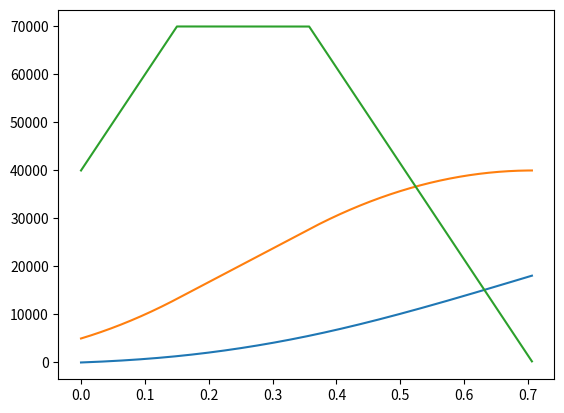
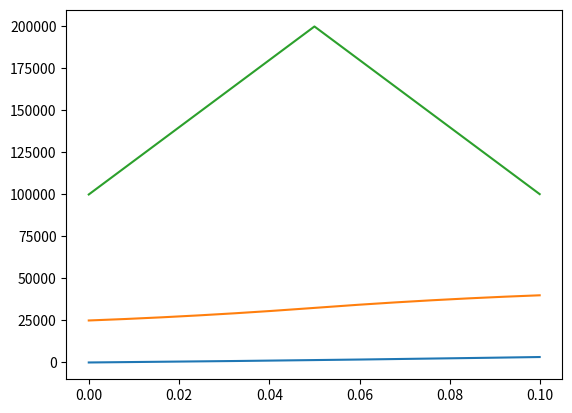

These figures' Python source, in order: (Note: this script raises an exception after producing the figures.)
import numpy as np
import matplotlib.pyplot as plt

# unit = edge

# M4 (big motor)
# 800 Pulse per rev
# 1600 edge per rev
# 200 edge per mm
# 200,000 edge per meter

# Total course: 43,000 edge
# Vmax: 66,000 edge/s
# D min for edge: ~15us


def calc_curve(Vmax, Amax, Jmax, V0=0, A0=0, reverse=False):
    x = 0
    v = V0
    a = A0
    j = 0
    mode = 'a+'  # 'a-', 'a_', 'g', 'd....'
    dt = 1e-6
    endtime = 6
    T = np.arange(0, endtime, dt)
    X = np.zeros(T.shape)
    V = X.copy()
    A = X.copy()
    J = X.copy()
    last_index = 0
    for i in range(T.size):
        X[i] = x
        V[i] = v
        A[i] = a
        J[i] = j

        x += v * dt
        v += a * dt
        a += j * dt

        if mode == 'a+':
            j = Jmax
            if a >= Amax or v >= ((Vmax - V0) / 2 + V0):
                mode = 'a-'
                j = 0
        elif mode == 'a-':
            if (Vmax - v) <= (Amax**2 * .5 / Jmax):
                mode = 'a_'
                j = -Jmax
        elif mode == 'a_':
            if a <= 0 or v >= Vmax:
                mode = 'g'
                a = 0
                j = 0
                v = Vmax
                last_index = i
                break

    T = T[:last_index].copy()
    X = X[:last_index].copy()
    V = V[:last_index].copy()
    A = A[:last_index].copy()
    J = J[:last_index].copy()

    plt.plot(T[::100], X[::100], T[::100], V[::100], T[::100], A[::100])
    plt.show()
    X = X.round().astype(int)
    commands = np.where(X[:-1] != X[1:])[0]
    commands = np.diff(commands)

    # Smoothing
    max_delay = commands.max()
    min_delay = commands.min()
    periods = []
    for i in range(max_delay, min_delay - 1, -1):
        ocuurances = np.where(commands == i)[0]
        period = [i, ocuurances[0], ocuurances[-1]]
        periods.append(period)
    for i in range(len(periods) - 1):
        a = periods[i]
        b = periods[i + 1]
        th = (a[2] + b[1]) / 2.0
        a[2] = int(th)
        b[1] = int(th) + 1

    for i in range(len(periods)):
        periods[i] = [periods[i][0], periods[i][2] - periods[i][1] + 1]

    print(periods)

    if reverse:
        periods = periods[::-1]

    course = sum([i[1] for i in periods])
    return periods, course


def create_hfile(filename, acceleration, deceleration, distance=0):
    assert acceleration['Vmax'] == deceleration['Vmax']
    acceleration['reverse'] = False
    deceleration['reverse'] = True

    a, a_course = calc_curve(**acceleration)
    d, D_course = calc_curve(**deceleration)

    a = sum(a, [])
    d = sum(d, [])

    text = '''
    # define %(name)s_A_LEN %(a_len)d
    # define %(name)s_A_COURSE %(a_course)d

    # define %(name)s_D_LEN %(d_len)d

    unsigned long %(name)s_A[%(name)s_A_LEN] = {%(a_str)s};
    unsigned long %(name)s_D[%(name)s_D_LEN] = {%(d_str)s};

    ''' % {
        'name': 'CURVE_' + filename.upper(),
        'a_course': a_course,
        'a_len': len(a),
        'd_len': len(d),
        'a_str': ', '.join([str(i) for i in a]),
        'd_str': ', '.join([str(i) for i in d]),
    }

    if distance:
        d0 = len(a) + len(d)
        d1 = distance - d0
        assert d1 > 0, 'acceleration and deceleration is longer than main distance'
        time_elapsed = a[-1] + d[-1] + d1 * float(a[-1] - a[-2])
        print(time_elapsed / 1000, ' ms')
    with open('../src/curve_%s.h' % filename.lower(), 'w') as file:
        file.write(text)


vmax = 40  # 1000 edge/s
create_hfile('rail_long', {
    'Vmax': vmax * 1000.,
    'Amax': 70 * 1000.,
    'Jmax': 200 * 1000.,
    'V0': 5000,
    'A0': 40000,
},
    {
    'Vmax': vmax * 1000.,
        'Amax': 2000 * 1000.,
        'Jmax': 2000 * 1000.,
        'V0': 25000,
        'A0': 100000,
},
    # distance=86000,
)
#
# create_hfile('rail_short', {
#     'Vmax': 8 * 1000.,
#     'Amax': 50 * 1000.,
#     'Jmax': 500 * 1000.,
#     'V0': 2000,
#     'A0': 5000,
# },
#     {
#     'Vmax': 8 * 1000.,
#     'Amax': 400 * 1000.,
#     'Jmax': 500 * 1000.,
#     'V0': 2000,
#     'A0': 5000,
# },
#     distance=2327,
# )
